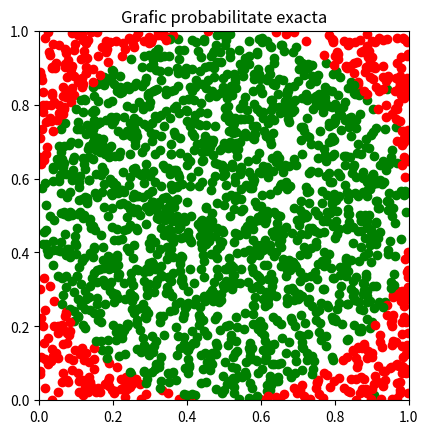

The matplotlib source for this figure: (Note: this script raises an exception after producing the figure.)
from random import randint
help('random.randint')
set

def simulare_probabilitate_aceeasi_zi_de_nastere(n):
    cazuri_succes = 0
    for _ in range(10000):
        lista_random_zile = []
        for i in range(n):
            zi = randint(1,365)
            lista_random_zile.append(zi)
        if len(lista_random_zile) != len(set(lista_random_zile)):
            cazuri_succes +=1
    probabilitate = cazuri_succes / 10000
    return probabilitate

n=26
probabilitate = simulare_probabilitate_aceeasi_zi_de_nastere(n)
print(f"Probabilitatea ca într-un grup de {n} persoane să existe cel puțin două cu aceeași zi de naștere este de {probabilitate:.4f}")

def probabilitate_exacta_aceeasi_zi_de_nastere(n):
    if n>=365:
        return 1.0
    probabilitate_zile_diferite = 1.0
    for i in range(n):
        probabilitate_zile_diferite *= (365-i)/365
    probabilitate = 1-probabilitate_zile_diferite #1-complementul
    #sau
    #probabilitate = perm(365,n)/(365**n)
    return probabilitate
        

n=6
probabilitate = probabilitate_exacta_aceeasi_zi_de_nastere(n)
print(f"Probabilitatea ca într-un grup de {n} persoane să existe cel puțin două cu aceeași zi de naștere este de {probabilitate:.4f}")

from matplotlib.pyplot import plot, grid, title, show
#help('matplotlib.pyplot.plot')

title('Grafic simulare probabilitate')
xs = range(2,51)
ys = [simulare_probabilitate_aceeasi_zi_de_nastere(x) for x in xs]
plot(xs,ys,'r*')
grid()
show()

title('Grafic probabilitate exacta')
xs = range(2,51)
ys = [probabilitate_exacta_aceeasi_zi_de_nastere(x) for x in xs]
plot(xs,ys,'r*')
grid()
show()

from matplotlib.pyplot import axis, plot, show
from random import random
from math import dist
help('random.random')
help('math.dist')

help('matplotlib.pyplot.axis')

axis('square')
axis((0, 1, 0, 1))
for i in range(30):
    F=[random(),random()]
    plot(F[0],F[1],'go')
show()

def e_in_cercul_circumscris(punct):
    if dist(punct,(0.5,0.5)) < 0.5:
        return True
    return False

def e_mai_aproape_de_centru(punct,centru,varfuri):
    if dist(punct,centru) < dist(punct,varfuri[0]) and dist(punct,centru) < dist(punct,varfuri[1]) and dist(punct,centru) < dist(punct,varfuri[2]) and dist(punct,centru) < dist(punct,varfuri[3]):
        return True
    return False

def e_obtuzunghic(punct, varf1, varf2):
    d1 = dist(punct, varf1)
    d2 = dist(punct, varf2)

    if d1**2 + d2**2 > 1:
        return 1
    return 0
        
def generare_puncte_pentru_caz(n,caz):
    axis('square')
    axis([0, 1, 0, 1])
    centru = (0.5,0.5)
    raza = 0.5
    varfuri = [(0,0),(1,0),(1,1),(0,1)]
    puncte = [(random(),random()) for i in range(n)]
    if caz==1:
        contor = 0
        for punct in puncte:
            if e_in_cercul_circumscris(punct):
                contor+=1
                plot(punct[0], punct[1], 'go')
            else:
                plot(punct[0], punct[1], 'ro')
        frecventa = contor / n * 4
        print(f"Frecventa relativa pentru punctele in interiorul cercului inscris: {frecventa:.4f}")
    elif caz==2:
        contor=0
        for punct in puncte:
            if e_mai_aproape_de_centru(punct,centru,varfuri):
                contor +=1
                apropiate_de_centru.append(punct)
                plot(punct[0], punct[1], 'go')
            else:
                plot(punct[0], punct[1], 'ro')
        frecventa = contor / n
        print(f"Frecventa relativa pentru punctele mai apropiate de centru decat de varfuri: {frecventa:.4f}")
    elif caz==3:
        puncte_asc_obt = []
        for punct in puncte:
            nr_obtuze = e_obtuzunghic(punct,varfuri[0],varfuri[1])+e_obtuzunghic(punct,varfuri[0],varfuri[3])+e_obtuzunghic(punct,varfuri[2],varfuri[1])+e_obtuzunghic(punct,varfuri[2],varfuri[3])
            if nr_obtuze == 2:
                puncte_asc_obt.append(punct)
                plot(punct[0], punct[1], 'go')
            else:
                plot(punct[0], punct[1], 'ro')
        frecventa = len(puncte_asc_obt) / n
        print(f"Frecventa relativa pentru punctele care formeaza doua triunghiurui ascutitunghice si doua obtuzunghice: {frecventa:.4f}")
    show()

generare_puncte_pentru_caz(2000,1)

generare_puncte_pentru_caz(2000,2)

generare_puncte_pentru_caz(2000,3)